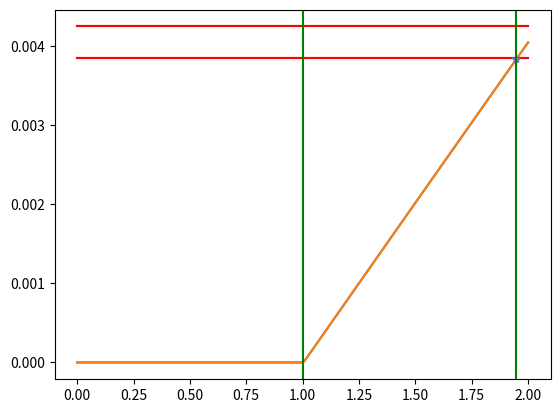

Reproduce this figure in Python.
import matplotlib.pyplot as plt
import numpy as np
from scipy.integrate import odeint

tk = 2
s = 500

m = 9.1
r = 0.0155
omega = 90

alpha = 27
c = 7.2
p = np.sqrt((2*c) / m)
n = alpha / 2*m
t = np.linspace(0, tk, s)
y0 = [0, 0]

def function(y, t):
    if t > 1:
        F = 1
    else:
        F = 0
    return [y[1], -2*n * y[1] - p**2 * y[0] + F]

Y = odeint(function, y0, t)

print("n = " f"{n:.{1}f}")
print("p = " f"{p:.{3}f}")

moveArr = Y[:, 0]
n = np.linspace(0, tk, s)
value = moveArr[len(moveArr) - 1]
topLine = value + 0.05 * value
bottomLine = value - 0.05 * value

print("Коридор стабилизации уст. состояния: " f"{bottomLine:.{4}f}" " : " f"{topLine:.{4}f}")


tlast = 0
Ylast = 0
for i in range(1,s):
    tmp = Y[i, 0]
    if tmp <= bottomLine or tmp >= topLine :
        Ylast = Y[i, 0]
        tlast = n[i]

vibrancy = 0

for i in range(1, s):
    if (n[i] < tlast and Y[i, 0] < Y[i + 1, 0] and Y[i + 1, 0] > Y[i + 2, 0]) or (n[i] < tlast and Y[i, 0] > Y[i + 1, 0] and Y[i + 1, 0] < Y[i + 2, 0]):
        t[vibrancy + 1] = np.abs(Y[i, 0] - value)
        vibrancy = vibrancy + 1

Amax = max(moveArr) - value
D = t[1] / t[2]
dynamicCoeff = 1 + Amax / value;
maxValY = Amax + value;       
re_regulation = (max(moveArr) - value) / value * 100

print("Время переходного процесса: " f"{tlast - 1:.{3}f}")
print("Коэффициент динамичности: " f"{dynamicCoeff:.{3}f}")
print("Декремент колебаний : " f"{D:.{3}f}")
print("Колебательность: ", vibrancy)
print( "Перерегулирование " f"{re_regulation:.{3}f}%")

plt.plot(t, Y[:, 0])
plt.plot(t, Y[:, 0], [0, tk], [topLine, topLine], [0, tk], [bottomLine, bottomLine])
plt.plot([0, tk], [topLine, topLine], [0, tk], [bottomLine, bottomLine], color='r')
plt.plot(tlast,Ylast,'*')
plt.axvline(x = 1, color='g')
plt.axvline(x = tlast, color='g')
plt.show()
